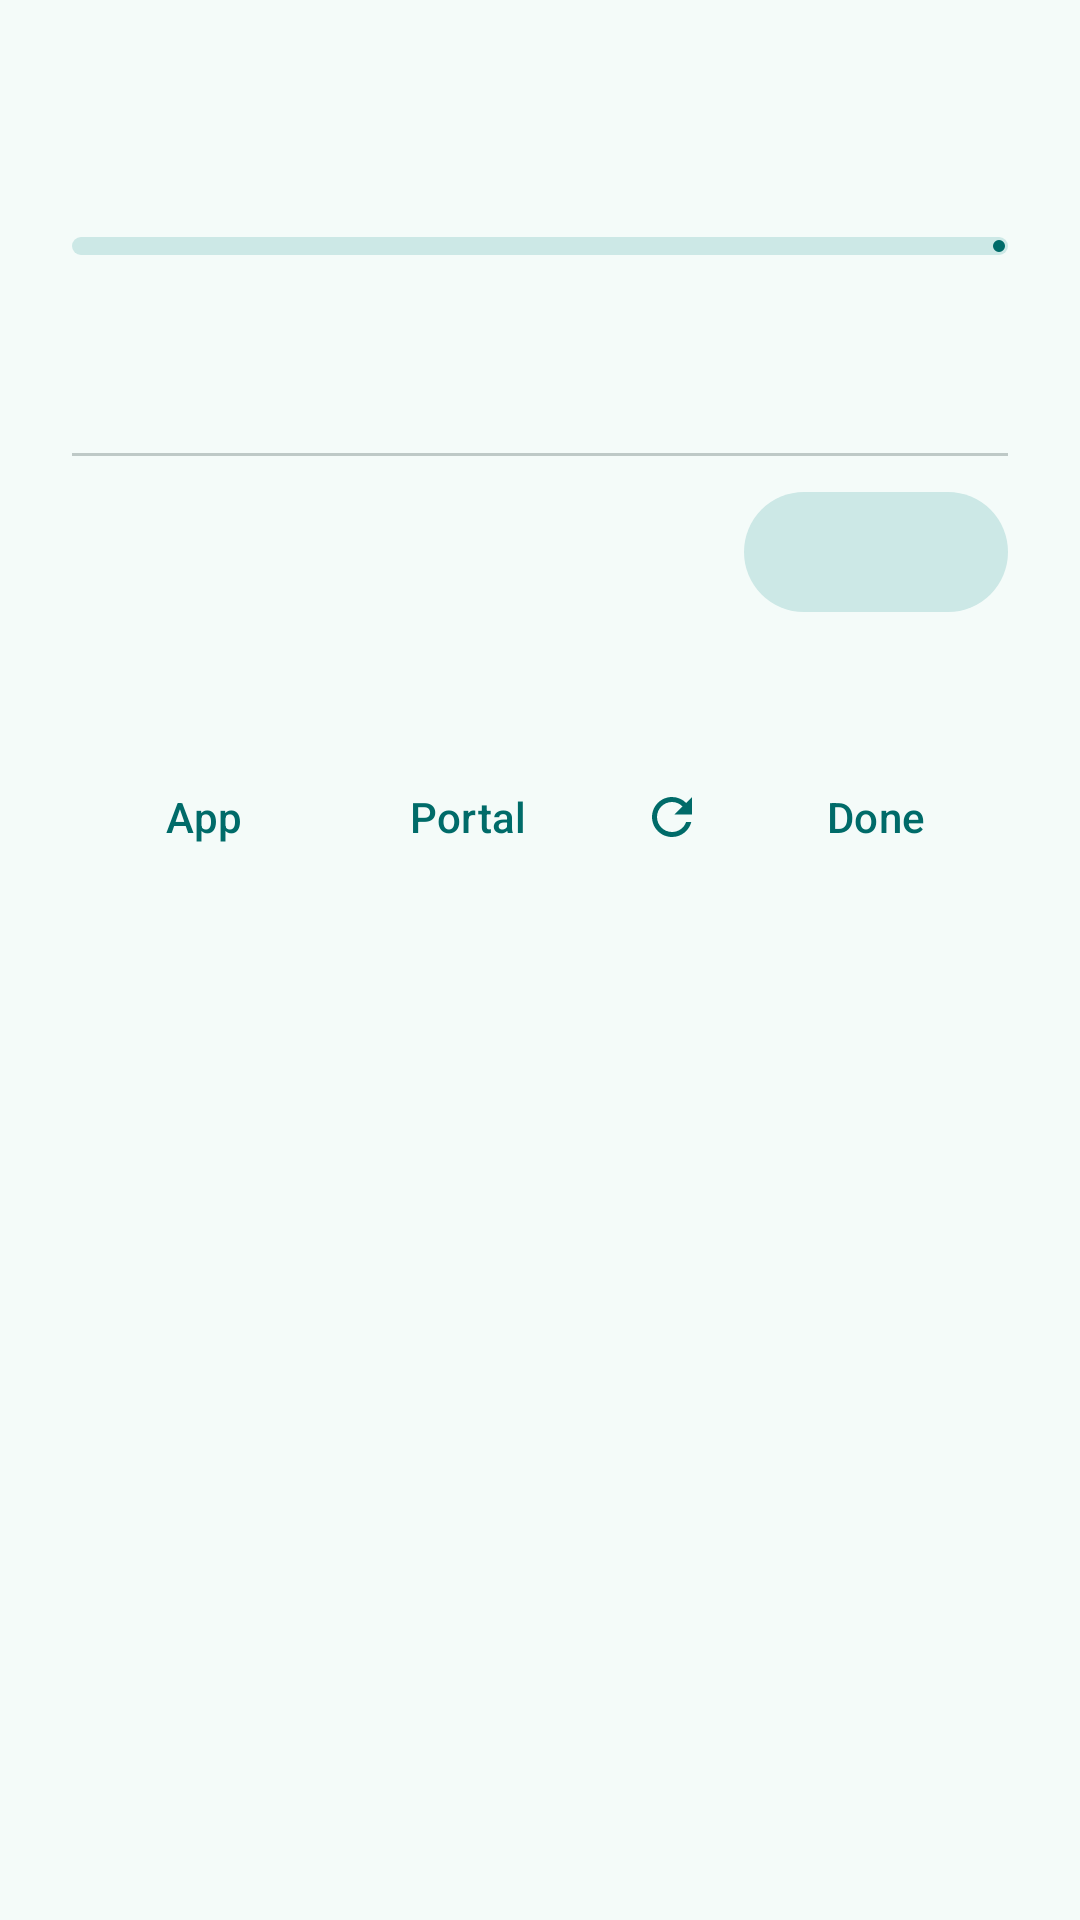

Layout XML and referenced resources for this Android screen:
<!-- AndroidManifest.xml: application theme Theme.Zwana -->
<!-- res/layout/tile_panel.xml -->
<?xml version="1.0" encoding="utf-8"?>
<ScrollView xmlns:android="http://schemas.android.com/apk/res/android"
    xmlns:app="http://schemas.android.com/apk/res-auto"
    android:layout_width="match_parent"
    android:layout_height="wrap_content"
    android:fadeScrollbars="true">

    <LinearLayout
        android:layout_width="match_parent"
        android:layout_height="wrap_content"
        android:orientation="vertical"
        android:paddingStart="24dp"
        android:paddingTop="24dp"
        android:paddingEnd="24dp"
        android:paddingBottom="8dp">

        
        <LinearLayout
            android:layout_width="match_parent"
            android:layout_height="wrap_content"
            android:gravity="center_vertical"
            android:orientation="horizontal">

            <TextView
                android:id="@+id/figure"
                android:layout_width="0dp"
                android:layout_height="wrap_content"
                android:layout_weight="1"
                android:maxLines="1"
                android:textAppearance="?attr/textAppearanceHeadlineLarge"
                android:textColor="?attr/colorOnSurface" />

            <TextView
                android:id="@+id/level"
                android:layout_width="wrap_content"
                android:layout_height="wrap_content"
                android:layout_marginStart="12dp"
                android:drawablePadding="6dp"
                android:gravity="center_vertical"
                android:maxLines="1"
                android:textAppearance="?attr/textAppearanceLabelLarge" />
        </LinearLayout>

        <com.google.android.material.progressindicator.LinearProgressIndicator
            android:id="@+id/meter"
            android:layout_width="match_parent"
            android:layout_height="wrap_content"
            android:layout_marginTop="12dp"
            android:max="1000"
            app:trackCornerRadius="3dp"
            app:trackThickness="6dp" />

        <TextView
            android:id="@+id/status"
            style="@style/Zwana.Support"
            android:layout_marginTop="10dp" />

        <TextView
            android:id="@+id/reset"
            style="@style/Zwana.Support"
            android:layout_marginTop="2dp"
            android:textColor="?attr/colorOnSurface" />

        <com.google.android.material.divider.MaterialDivider
            android:layout_width="match_parent"
            android:layout_height="wrap_content"
            android:layout_marginTop="16dp" />

        
        <LinearLayout
            android:id="@+id/session_row"
            android:layout_width="match_parent"
            android:layout_height="wrap_content"
            android:layout_marginTop="8dp"
            android:gravity="center_vertical"
            android:minHeight="48dp"
            android:orientation="horizontal">

            <LinearLayout
                android:layout_width="0dp"
                android:layout_height="wrap_content"
                android:layout_weight="1"
                android:orientation="vertical">

                <TextView
                    android:id="@+id/session_state"
                    android:layout_width="match_parent"
                    android:layout_height="wrap_content"
                    android:textAppearance="?attr/textAppearanceTitleSmall"
                    android:textColor="?attr/colorOnSurface" />

                <TextView
                    android:id="@+id/session_detail"
                    android:layout_width="match_parent"
                    android:layout_height="wrap_content"
                    android:textAppearance="?attr/textAppearanceBodySmall"
                    android:textColor="?attr/colorOnSurfaceVariant" />
            </LinearLayout>

            <com.google.android.material.button.MaterialButton
                android:id="@+id/session_switch"
                style="@style/Widget.Material3.Button.TonalButton"
                android:layout_width="wrap_content"
                android:layout_height="wrap_content"
                android:layout_marginStart="12dp" />
        </LinearLayout>

        
        <LinearLayout
            android:id="@+id/devices"
            android:layout_width="match_parent"
            android:layout_height="wrap_content"
            android:layout_marginTop="4dp"
            android:orientation="vertical" />

        
        <com.google.android.material.card.MaterialCardView
            android:id="@+id/confirm"
            style="?attr/materialCardViewFilledStyle"
            android:layout_width="match_parent"
            android:layout_height="wrap_content"
            android:layout_marginTop="8dp"
            android:visibility="gone">

            <LinearLayout
                android:layout_width="match_parent"
                android:layout_height="wrap_content"
                android:orientation="vertical"
                android:padding="16dp">

                <TextView
                    android:id="@+id/confirm_title"
                    android:layout_width="match_parent"
                    android:layout_height="wrap_content"
                    android:textAppearance="?attr/textAppearanceTitleSmall"
                    android:textColor="?attr/colorOnSurface" />

                <TextView
                    android:id="@+id/confirm_body"
                    style="@style/Zwana.Support"
                    android:layout_marginTop="4dp" />

                <LinearLayout
                    android:layout_width="match_parent"
                    android:layout_height="wrap_content"
                    android:layout_marginTop="8dp"
                    android:gravity="end"
                    android:orientation="horizontal">

                    <com.google.android.material.button.MaterialButton
                        android:id="@+id/confirm_no"
                        style="@style/Widget.Material3.Button.TextButton"
                        android:layout_width="wrap_content"
                        android:layout_height="wrap_content"
                        android:text="@string/confirm_cancel" />

                    <com.google.android.material.button.MaterialButton
                        android:id="@+id/confirm_yes"
                        android:layout_width="wrap_content"
                        android:layout_height="wrap_content"
                        android:layout_marginStart="8dp" />
                </LinearLayout>
            </LinearLayout>
        </com.google.android.material.card.MaterialCardView>

        <TextView
            android:id="@+id/footnote"
            style="@style/Zwana.Support"
            android:layout_marginTop="12dp"
            android:textAppearance="?attr/textAppearanceBodySmall" />

        <LinearLayout
            android:layout_width="match_parent"
            android:layout_height="wrap_content"
            android:layout_marginTop="8dp"
            android:gravity="center_vertical"
            android:orientation="horizontal">

            <com.google.android.material.button.MaterialButton
                android:id="@+id/open_app"
                style="@style/Widget.Material3.Button.TextButton"
                android:layout_width="wrap_content"
                android:layout_height="wrap_content"
                android:text="@string/panel_app" />

            <com.google.android.material.button.MaterialButton
                android:id="@+id/open_portal"
                style="@style/Widget.Material3.Button.TextButton"
                android:layout_width="wrap_content"
                android:layout_height="wrap_content"
                android:text="@string/panel_portal" />

            <Space
                android:layout_width="0dp"
                android:layout_height="0dp"
                android:layout_weight="1" />

            <com.google.android.material.button.MaterialButton
                android:id="@+id/refresh"
                style="@style/Widget.Material3.Button.IconButton"
                android:layout_width="wrap_content"
                android:layout_height="wrap_content"
                android:contentDescription="@string/read_now"
                app:icon="@drawable/ic_refresh" />

            <com.google.android.material.button.MaterialButton
                android:id="@+id/done"
                style="@style/Widget.Material3.Button.TextButton"
                android:layout_width="wrap_content"
                android:layout_height="wrap_content"
                android:text="@string/panel_done" />
        </LinearLayout>
    </LinearLayout>
</ScrollView>
<!-- resources referenced by this layout -->
<resources>
  <!-- drawable ic_refresh (drawable) -->
  <?xml version="1.0" encoding="utf-8"?>
  <vector xmlns:android="http://schemas.android.com/apk/res/android"
      android:width="24dp"
      android:height="24dp"
      android:tint="?attr/colorControlNormal"
      android:viewportWidth="24"
      android:viewportHeight="24">
      <path
          android:fillColor="@android:color/white"
          android:pathData="M17.65,6.35C16.2,4.9 14.21,4 12,4c-4.42,0 -7.99,3.58 -7.99,8s3.57,8 7.99,8c3.73,0 6.84,-2.55 7.73,-6h-2.08c-0.82,2.33 -3.04,4 -5.65,4 -3.31,0 -6,-2.69 -6,-6s2.69,-6 6,-6c1.66,0 3.14,0.69 4.22,1.78L13,11h7V4l-2.35,2.35z" />
  </vector>
  <string name="confirm_cancel">Cancel</string>
  <string name="panel_app">App</string>
  <string name="panel_done">Done</string>
  <string name="panel_portal">Portal</string>
  <string name="read_now">Read now</string>
  <style name="Zwana.Support" parent="">
          <item name="android:layout_width">match_parent</item>
          <item name="android:layout_height">wrap_content</item>
          <item name="android:textAppearance">?attr/textAppearanceBodyMedium</item>
          <item name="android:textColor">?attr/colorOnSurfaceVariant</item>
      </style>
  <style name="Theme.Zwana" parent="Theme.Material3.DayNight.NoActionBar">
          <item name="colorPrimary">@color/seed_primary</item>
          <item name="colorOnPrimary">@color/seed_on_primary</item>
          <item name="colorPrimaryContainer">@color/seed_primary_container</item>
          <item name="colorOnPrimaryContainer">@color/seed_on_primary_container</item>
          <item name="colorSecondary">@color/seed_secondary</item>
          <item name="colorSecondaryContainer">@color/seed_secondary_container</item>
          <item name="colorOnSecondaryContainer">@color/seed_on_secondary_container</item>
          <item name="android:colorBackground">@color/seed_surface</item>
          <item name="colorSurface">@color/seed_surface</item>
          <item name="colorOnSurface">@color/seed_on_surface</item>
          <item name="colorSurfaceVariant">@color/seed_surface_variant</item>
          <item name="colorOnSurfaceVariant">@color/seed_on_surface_variant</item>
          <item name="colorSurfaceContainer">@color/seed_surface_container</item>
          <item name="colorSurfaceContainerHigh">@color/seed_surface_container_high</item>
          <item name="colorOutline">@color/seed_outline</item>
          <item name="colorOutlineVariant">@color/seed_outline_variant</item>
      </style>
  <color name="seed_primary">#006B69</color>
  <color name="seed_on_primary">#FFFFFF</color>
  <color name="seed_primary_container">#9EF2EE</color>
  <color name="seed_on_primary_container">#00201F</color>
  <color name="seed_secondary">#4A6362</color>
  <color name="seed_secondary_container">#CCE8E6</color>
  <color name="seed_on_secondary_container">#051F1F</color>
  <color name="seed_surface">#F4FBF9</color>
  <color name="seed_on_surface">#161D1C</color>
  <color name="seed_surface_variant">#DAE5E3</color>
  <color name="seed_on_surface_variant">#3F4948</color>
  <color name="seed_surface_container">#E9EFED</color>
  <color name="seed_surface_container_high">#E3EAE8</color>
  <color name="seed_outline">#6F7978</color>
  <color name="seed_outline_variant">#BEC9C7</color>
</resources>
